Run: headless pygame with SDL's dummy video driver; simulated clock (each Clock.tick advances the game by its frame time, no real sleeping); random seed 0; keys injected as events and as key.get_pressed() state; no mouse input.
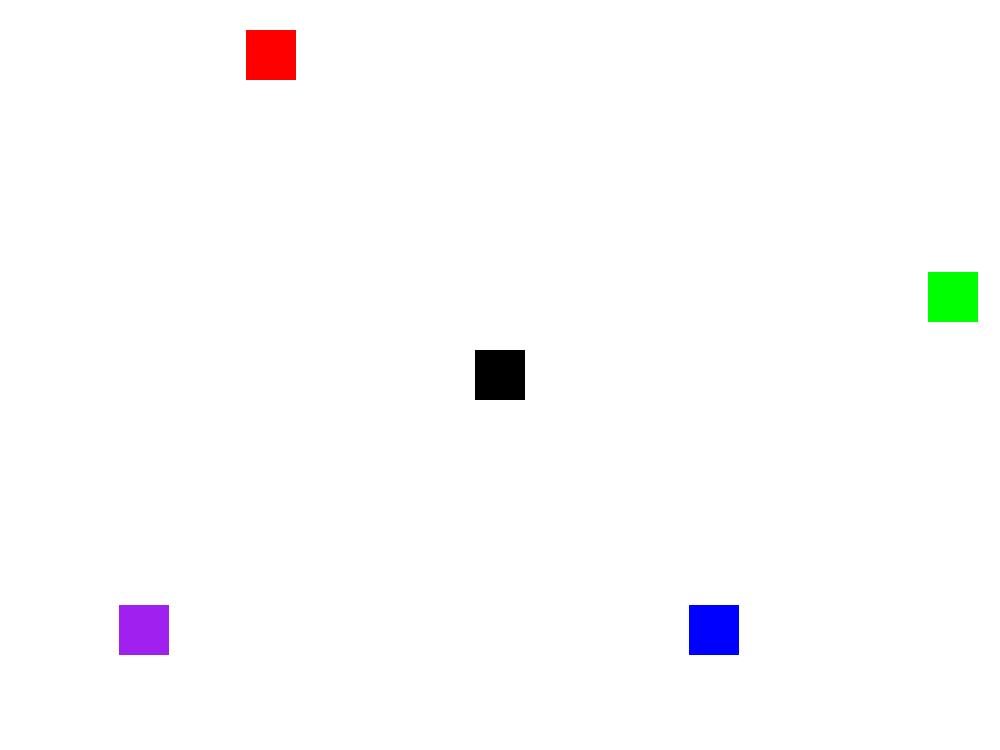
Frame 1 of 4 · flips 1–60 · no input
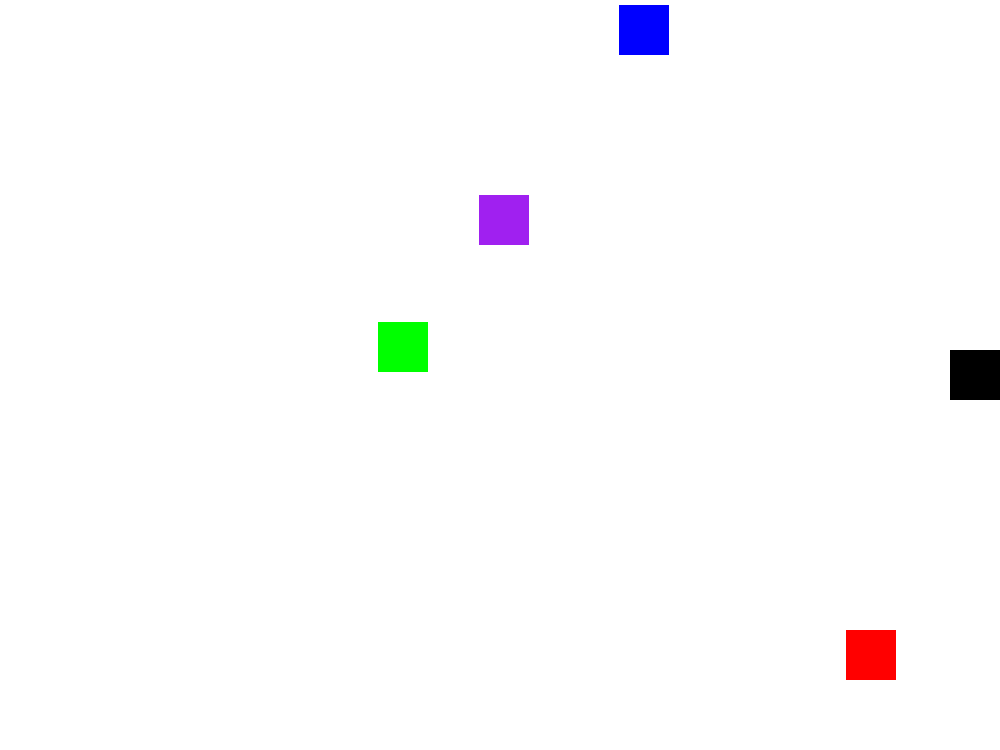
Frame 2 of 4 · flips 61–180 · tapped SPACE, RETURN · held RIGHT (→), D
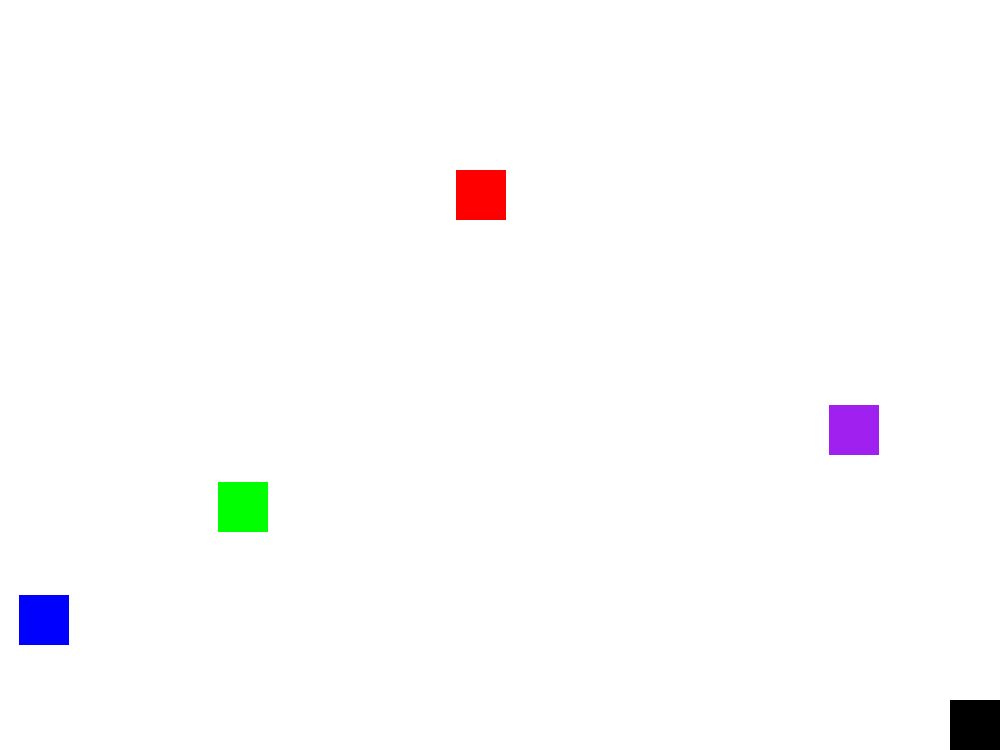
Frame 3 of 4 · flips 181–300 · held DOWN (↓), S
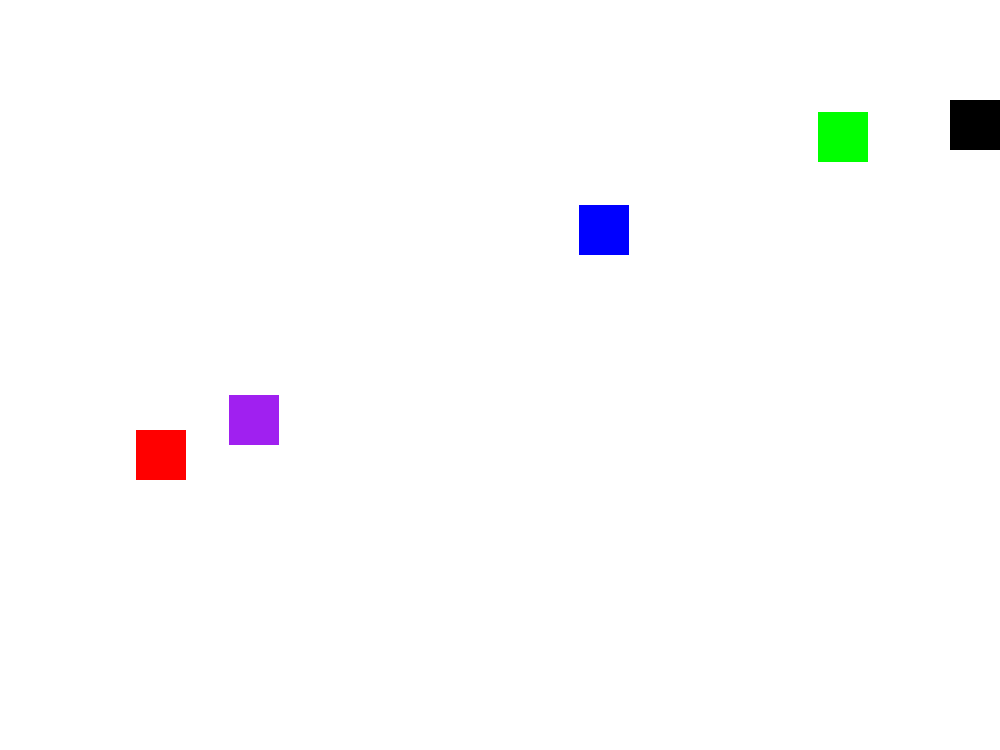
Frame 4 of 4 · flips 301–420 · held LEFT (←), A, UP (↑), W

The pygame program that drew these frames:

import pygame
import sys
import random

pygame.init()

SCREEN_WIDTH = 1000
SCREEN_HEIGHT = 750

WINDOW = pygame.display.set_mode((SCREEN_WIDTH, SCREEN_HEIGHT))
WINDOW_BACKGROUND_COLOR = (255, 255, 255)

pygame.display.set_caption("Zero Contact")

clock = pygame.time.Clock()

running = True

player_rect = pygame.Rect(475, 350, 50, 50)
PLAYER_SPEED = 5

enemy_x_spawn = list(range(0, 420)) + list(range(530, 950))
enemy_y_spawn = list(range(0, 340)) + list(range(410, 700))

enemy1_rect = pygame.Rect(random.choice(enemy_x_spawn), random.choice(enemy_y_spawn), 50, 50)
enemy2_rect = pygame.Rect(random.choice(enemy_x_spawn), random.choice(enemy_y_spawn), 50, 50)
enemy3_rect = pygame.Rect(random.choice(enemy_x_spawn), random.choice(enemy_y_spawn), 50, 50)
enemy4_rect = pygame.Rect(random.choice(enemy_x_spawn), random.choice(enemy_y_spawn), 50, 50)

class Enemy():
    def __init__(self, rect, dx, dy):
        self.rect = rect
        self.enemy_speed_dx = dx
        self.enemy_speed_dy = dy
    
enemy1 = Enemy(enemy1_rect, random.choice([-5, 5]), random.choice([-5, 5]))
enemy2 = Enemy(enemy2_rect, random.choice([-5, 5]), random.choice([-5, 5]))
enemy3 = Enemy(enemy3_rect, random.choice([-5, 5]), random.choice([-5, 5]))
enemy4 = Enemy(enemy4_rect, random.choice([-5, 5]), random.choice([-5, 5]))

enemies_rects = [enemy1.rect, enemy2.rect, enemy3.rect, enemy4.rect]

def draw():
    WINDOW.fill(WINDOW_BACKGROUND_COLOR)
    
    pygame.draw.rect(WINDOW, "black", player_rect)
    
    pygame.draw.rect(WINDOW, "blue", enemy1)
    pygame.draw.rect(WINDOW, "red", enemy2)
    pygame.draw.rect(WINDOW, "green", enemy3)
    pygame.draw.rect(WINDOW, "purple", enemy4)
    
    pygame.display.update()
    
while running:
    clock.tick(60)
        
    for event in pygame.event.get():
        if event.type == pygame.QUIT:
            running = False
                
    draw()
        
    pressed_keys = pygame.key.get_pressed()
    if pressed_keys[pygame.K_w] or pressed_keys[pygame.K_UP]:
        player_rect.y -= PLAYER_SPEED
        if player_rect.y <= 0:
            player_rect.y = 0
    elif pressed_keys[pygame.K_s] or pressed_keys[pygame.K_DOWN]:
        player_rect.y += PLAYER_SPEED
        if player_rect.y >= SCREEN_HEIGHT - player_rect.height:
            player_rect.y = SCREEN_HEIGHT - player_rect.height
    elif pressed_keys[pygame.K_d] or pressed_keys[pygame.K_RIGHT]:
        player_rect.x += PLAYER_SPEED
        if player_rect.x >= SCREEN_WIDTH - player_rect.width:
            player_rect.x = SCREEN_WIDTH - player_rect.width
    elif pressed_keys[pygame.K_a] or pressed_keys[pygame.K_LEFT]:
        player_rect.x -= PLAYER_SPEED
        if player_rect.x <= 0:
            player_rect.x = 0
            
    enemy1.rect.x += enemy1.enemy_speed_dx
    enemy1.rect.y += enemy1.enemy_speed_dy
    
    if enemy1.rect.x <= 0 or enemy1.rect.x >= SCREEN_WIDTH - enemy1.rect.width:
        enemy1.enemy_speed_dx *= -1
         
    if enemy1.rect.y <= 0 or enemy1.rect.y >= SCREEN_HEIGHT - enemy1.rect.height:
        enemy1.enemy_speed_dy *= -1
        
    enemy2.rect.x += enemy2.enemy_speed_dx
    enemy2.rect.y += enemy2.enemy_speed_dy
        
    if enemy2.rect.x <= 0 or enemy2.rect.x >= SCREEN_WIDTH - enemy2.rect.width:
        enemy2.enemy_speed_dx *= -1
             
    if enemy2.rect.y <= 0 or enemy2.rect.y >= SCREEN_HEIGHT - enemy2.rect.height:
        enemy2.enemy_speed_dy *= -1
        
    enemy3.rect.x += enemy3.enemy_speed_dx
    enemy3.rect.y += enemy3.enemy_speed_dy
        
    if enemy3.rect.x <= 0 or enemy3.rect.x >= SCREEN_WIDTH - enemy3.rect.width:
        enemy3.enemy_speed_dx *= -1
             
    if enemy3.rect.y <= 0 or enemy3.rect.y >= SCREEN_HEIGHT - enemy3.rect.height:
        enemy3.enemy_speed_dy *= -1
        
    enemy4.rect.x += enemy4.enemy_speed_dx
    enemy4.rect.y += enemy4.enemy_speed_dy
        
    if enemy4.rect.x <= 0 or enemy4.rect.x >= SCREEN_WIDTH - enemy4.rect.width:
        enemy4.enemy_speed_dx *= -1
             
    if enemy4.rect.y <= 0 or enemy4.rect.y >= SCREEN_HEIGHT - enemy4.rect.height:
        enemy4.enemy_speed_dy *= -1

    if player_rect.collidelist(enemies_rects) != -1:
        running = False

pygame.quit()
sys.exit()
